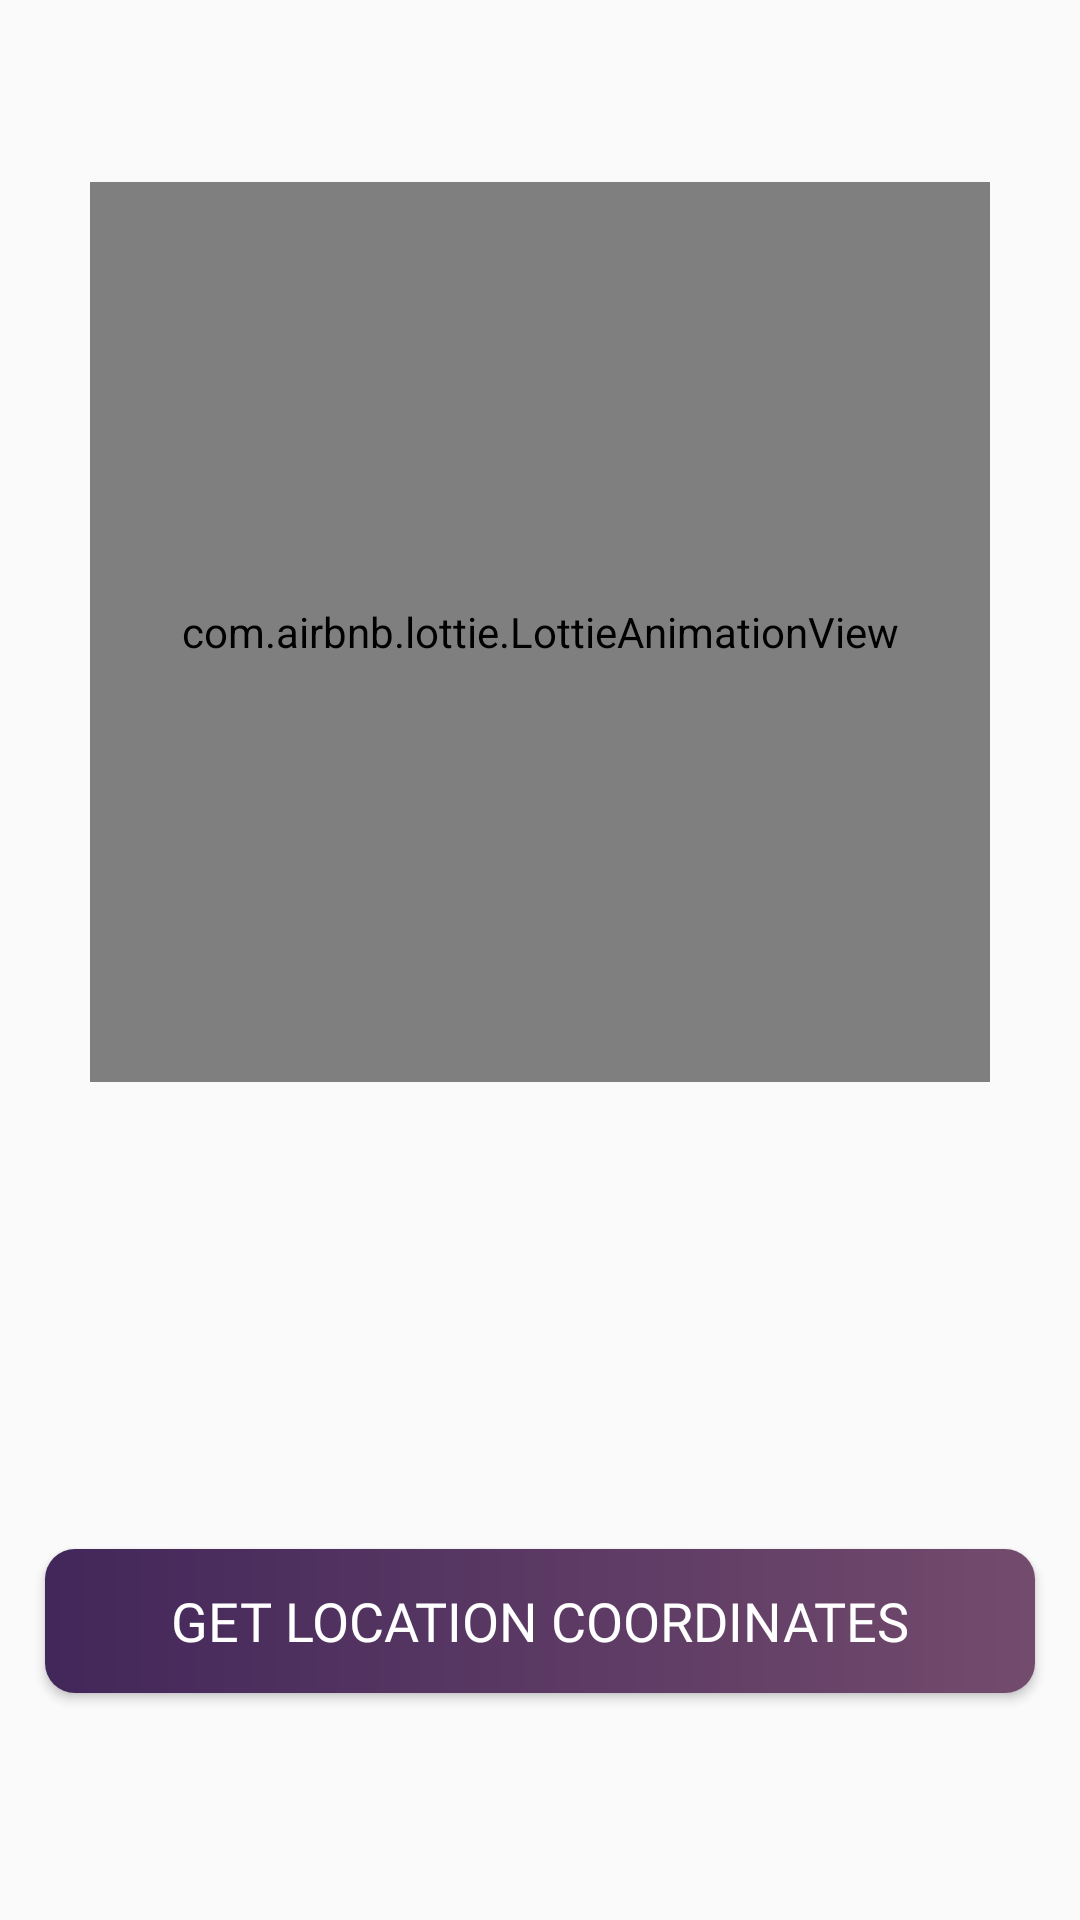

Layout XML and referenced resources for this Android screen:
<!-- AndroidManifest.xml: application theme AppTheme -->
<!-- res/layout/activity_register_location.xml -->
<?xml version="1.0" encoding="utf-8"?>
<androidx.constraintlayout.widget.ConstraintLayout xmlns:android="http://schemas.android.com/apk/res/android"
    xmlns:app="http://schemas.android.com/apk/res-auto"
    xmlns:tools="http://schemas.android.com/tools"
    android:layout_width="match_parent"
    android:layout_height="match_parent"
    tools:context=".kotlin.ui.contacts.RegisterLocationActivity">

    <TextView
        android:id="@+id/activity_register_tv_location_coordinates"
        android:layout_width="wrap_content"
        android:layout_height="wrap_content"

        app:layout_constraintBottom_toTopOf="@+id/activity_register_bttn_location_coordinates"
        app:layout_constraintEnd_toEndOf="parent"
        app:layout_constraintStart_toStartOf="parent"
        app:layout_constraintTop_toBottomOf="@+id/lav_recognition" />

    <Button
        android:id="@+id/activity_register_bttn_location_coordinates"
        android:layout_width="0dp"
        android:layout_height="wrap_content"
        android:layout_margin="15dp"
        android:layout_marginBottom="16dp"
        android:background="@drawable/gradient_curved_background"
        android:fontFamily="@font/googlesans_bold"
        android:text="@string/get_location_coordinates"
        android:textColor="@color/white"
        android:textSize="18sp"
        app:layout_constraintBottom_toBottomOf="parent"
        app:layout_constraintEnd_toEndOf="parent"
        app:layout_constraintHorizontal_bias="0.137"
        app:layout_constraintStart_toStartOf="parent"
        app:layout_constraintTop_toBottomOf="@+id/activity_register_tv_location_coordinates" />

    <com.airbnb.lottie.LottieAnimationView
        android:id="@+id/lav_recognition"
        android:layout_width="300dp"
        android:layout_height="300dp"
        app:layout_constraintBottom_toTopOf="@+id/activity_register_tv_location_coordinates"
        app:layout_constraintEnd_toEndOf="parent"
        app:layout_constraintStart_toStartOf="parent"
        app:layout_constraintTop_toTopOf="parent"
        app:lottie_autoPlay="true"
        app:lottie_fileName="location.json"
        app:lottie_loop="true" />
</androidx.constraintlayout.widget.ConstraintLayout>
<!-- resources referenced by this layout -->
<resources>
  <color name="white">#fff</color>
  <!-- drawable gradient_curved_background (drawable) -->
  <?xml version="1.0" encoding="utf-8"?>
  <shape xmlns:android="http://schemas.android.com/apk/res/android">
      <gradient
          android:type="linear"
          android:angle="0"
          android:startColor="@color/colorPrimaryDark"
          android:endColor="@color/colorPrimary" />
      <corners
          android:bottomLeftRadius="10dp"
          android:bottomRightRadius="10dp"
          android:topLeftRadius="10dp"
          android:topRightRadius="10dp" />
  </shape>
  <string name="get_location_coordinates">Get Location coordinates</string>
  <style name="AppTheme" parent="Theme.AppCompat.Light.DarkActionBar">
          
          <item name="colorPrimary">@color/colorPrimary</item>
          <item name="colorPrimaryDark">@color/colorPrimaryDark</item>
          <item name="colorAccent">@color/colorAccent</item>
      </style>
  <color name="colorPrimaryDark">#42275a</color>
  <color name="colorPrimary">#734b6d</color>
  <color name="colorAccent">#D81B60</color>
</resources>
